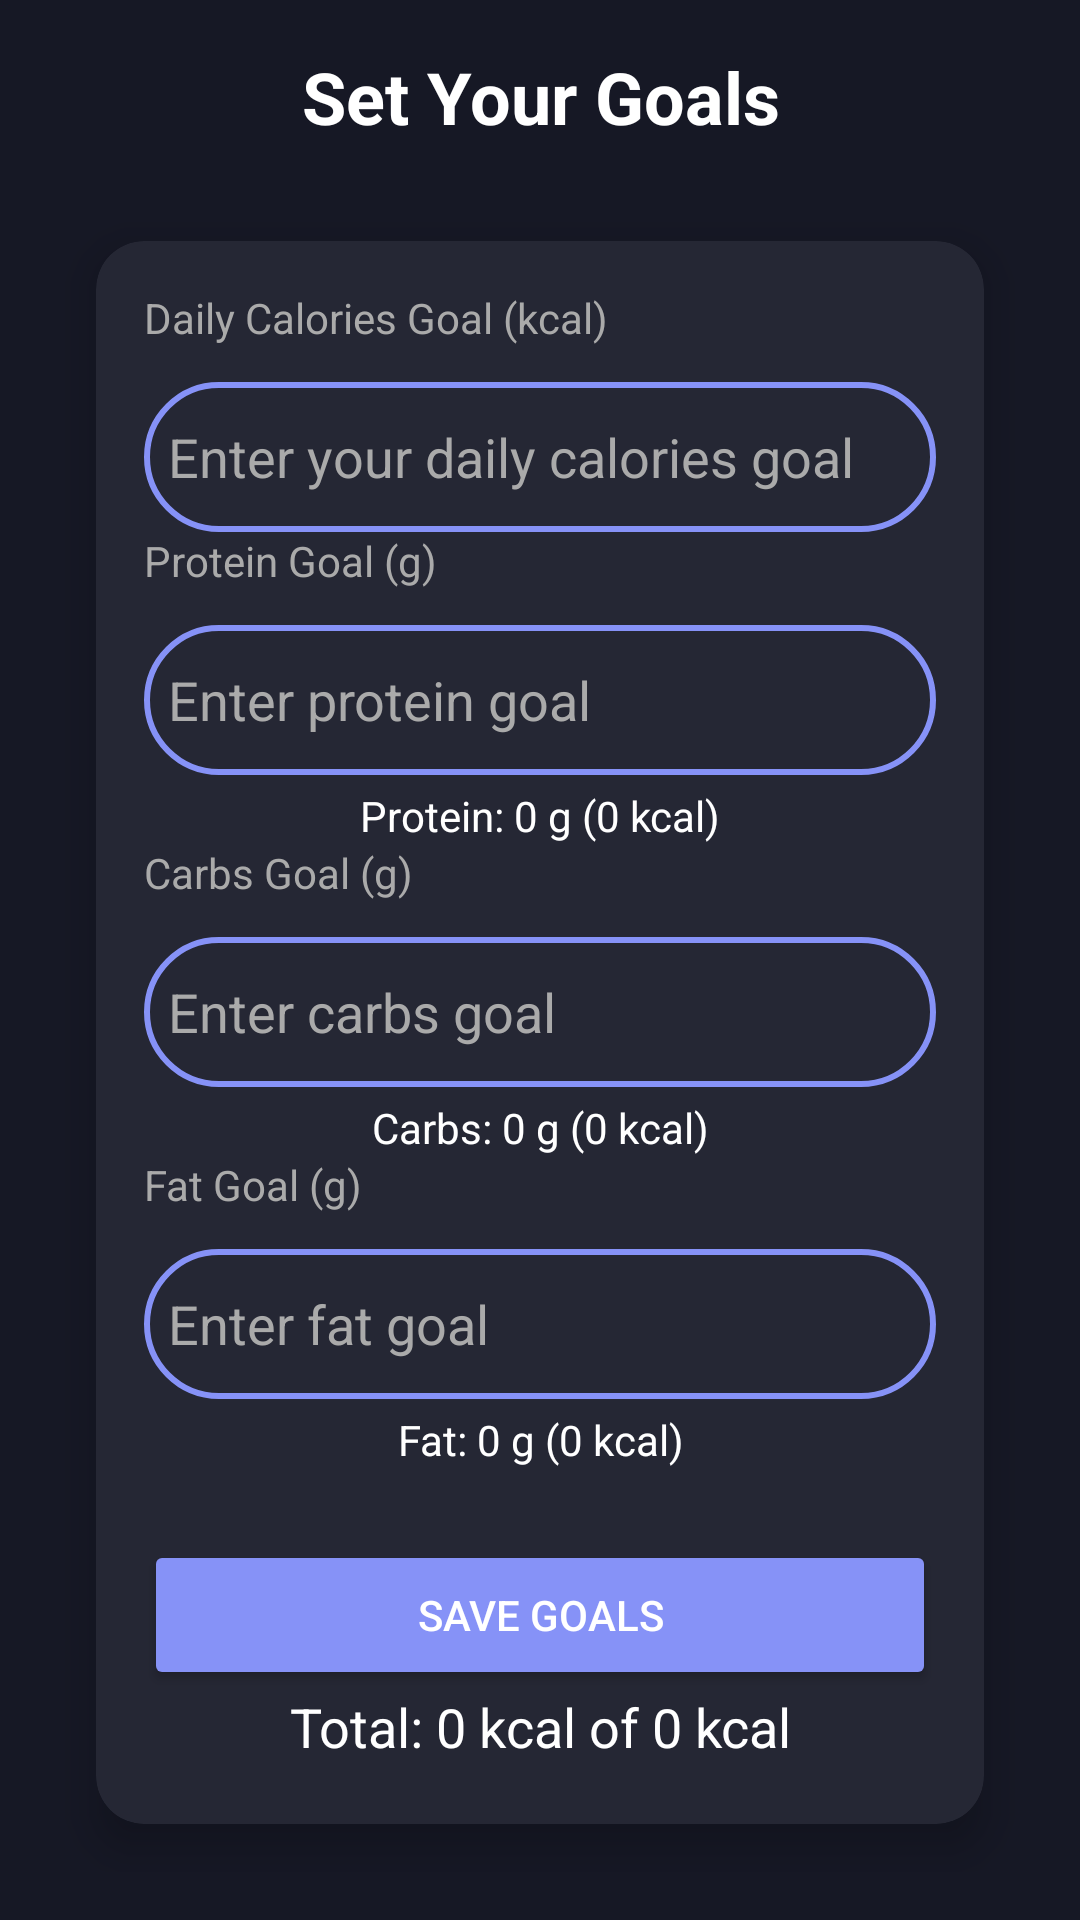

Layout XML and referenced resources for this Android screen:
<!-- AndroidManifest.xml: application theme Theme.GymGuardian -->
<!-- res/layout/fragment_goal.xml -->
<?xml version="1.0" encoding="utf-8"?>
<LinearLayout xmlns:android="http://schemas.android.com/apk/res/android"
    xmlns:app="http://schemas.android.com/apk/res-auto"
    android:layout_width="match_parent"
    android:layout_height="match_parent"
    android:orientation="vertical"
    android:padding="16dp"
    android:background="@color/lavender_gray"
    android:gravity="center">

    <TextView
        android:layout_width="match_parent"
        android:layout_height="wrap_content"
        android:text="Set Your Goals"
        android:textColor="@android:color/white"
        android:textSize="24sp"
        android:textStyle="bold"
        android:gravity="center"
        android:paddingBottom="16dp" />

    <androidx.cardview.widget.CardView
        android:layout_width="match_parent"
        android:layout_height="wrap_content"
        android:layout_margin="16dp"
        app:cardCornerRadius="16dp"
        app:cardElevation="8dp"
        android:backgroundTint="@color/light_gray">

        <LinearLayout
            android:layout_width="match_parent"
            android:layout_height="wrap_content"
            android:orientation="vertical"
            android:padding="16dp">

            
            <TextView
                android:layout_width="match_parent"
                android:layout_height="wrap_content"
                android:text="Daily Calories Goal (kcal)"
                android:textColor="@android:color/darker_gray"
                android:paddingBottom="4dp"/>
            <EditText
                android:id="@+id/caloriesGoalEditText"
                android:layout_width="match_parent"
                android:layout_height="50dp"
                android:layout_marginTop="8dp"
                android:background="@drawable/custom_edittext"
                android:drawablePadding="8dp"
                android:hint="Enter your daily calories goal"
                android:inputType="number"
                android:padding="8dp"
                android:textColor="@android:color/white"
                android:textColorHint="@android:color/darker_gray" />

            
            <TextView
                android:layout_width="match_parent"
                android:layout_height="wrap_content"
                android:text="Protein Goal (g)"
                android:textColor="@android:color/darker_gray"
                android:paddingBottom="4dp"/>
            <EditText
                android:id="@+id/proteinGoalEditText"
                android:layout_width="match_parent"
                android:layout_height="50dp"
                android:layout_marginTop="8dp"
                android:background="@drawable/custom_edittext"
                android:drawablePadding="8dp"
                android:hint="Enter protein goal"
                android:inputType="number"
                android:padding="8dp"
                android:textColor="@android:color/white"
                android:textColorHint="@android:color/darker_gray" />
            <TextView
                android:id="@+id/proteinCaloriesTextView"
                android:layout_width="match_parent"
                android:layout_height="wrap_content"
                android:text="Protein: 0 g (0 kcal)"
                android:textColor="@android:color/white"
                android:textSize="14sp"
                android:gravity="center_horizontal"
                android:paddingTop="4dp"/>

            
            <TextView
                android:layout_width="match_parent"
                android:layout_height="wrap_content"
                android:text="Carbs Goal (g)"
                android:textColor="@android:color/darker_gray"
                android:paddingBottom="4dp"/>
            <EditText
                android:id="@+id/carbsGoalEditText"
                android:layout_width="match_parent"
                android:layout_height="50dp"
                android:layout_marginTop="8dp"
                android:background="@drawable/custom_edittext"
                android:drawablePadding="8dp"
                android:hint="Enter carbs goal"
                android:inputType="number"
                android:padding="8dp"
                android:textColor="@android:color/white"
                android:textColorHint="@android:color/darker_gray" />
            <TextView
                android:id="@+id/carbsCaloriesTextView"
                android:layout_width="match_parent"
                android:layout_height="wrap_content"
                android:text="Carbs: 0 g (0 kcal)"
                android:textColor="@android:color/white"
                android:textSize="14sp"
                android:gravity="center_horizontal"
                android:paddingTop="4dp"/>

            
            <TextView
                android:layout_width="match_parent"
                android:layout_height="wrap_content"
                android:text="Fat Goal (g)"
                android:textColor="@android:color/darker_gray"
                android:paddingBottom="4dp"/>
            <EditText
                android:id="@+id/fatGoalEditText"
                android:layout_width="match_parent"
                android:layout_height="50dp"
                android:layout_marginTop="8dp"
                android:background="@drawable/custom_edittext"
                android:drawablePadding="8dp"
                android:hint="Enter fat goal"
                android:inputType="number"
                android:padding="8dp"
                android:textColor="@android:color/white"
                android:textColorHint="@android:color/darker_gray" />
            <TextView
                android:id="@+id/fatCaloriesTextView"
                android:layout_width="match_parent"
                android:layout_height="wrap_content"
                android:text="Fat: 0 g (0 kcal)"
                android:textColor="@android:color/white"
                android:textSize="14sp"
                android:gravity="center_horizontal"
                android:paddingTop="4dp"/>

            
            <Button
                android:id="@+id/saveGoalsButton"
                android:layout_width="match_parent"
                android:layout_height="50dp"
                android:layout_marginTop="24dp"
                android:text="Save Goals"
                android:textColor="@android:color/white"
                android:backgroundTint="@color/lavender" />

            
            <TextView
                android:id="@+id/totalCaloriesTextView"
                android:layout_width="match_parent"
                android:layout_height="wrap_content"
                android:text="Total: 0 kcal of 0 kcal"
                android:textColor="@android:color/white"
                android:textSize="18sp"
                android:gravity="center"
                android:paddingBottom="8dp"/>
        </LinearLayout>
    </androidx.cardview.widget.CardView>

</LinearLayout>
<!-- resources referenced by this layout -->
<resources>
  <color name="lavender">#8692f7</color>
  <color name="lavender_gray">#161825</color>
  <color name="light_gray">#252734</color>
  <!-- drawable custom_edittext (drawable) -->
  <?xml version="1.0" encoding="utf-8"?>
  <shape xmlns:android="http://schemas.android.com/apk/res/android"
      android:shape="rectangle">
  
      <stroke
          android:color="@color/lavender"
          android:width="2dp"/>
  
      <corners
          android:radius="30dp" />
  </shape>
  <style name="Theme.GymGuardian" parent="Base.Theme.GymGuardian" />
  <style name="Base.Theme.GymGuardian" parent="Theme.Material3.DayNight.NoActionBar">
          <item name="colorPrimary">@color/lavender</item>
          <item name="colorSecondary">@color/lavender_gray</item>
          <item name="colorOnPrimary">@android:color/white</item>
          <item name="colorOnSecondary">@android:color/white</item>
          <item name="colorPrimaryVariant">@color/lavender</item>
          <item name="colorSecondaryVariant">@color/lavender_gray</item>
      </style>
</resources>
